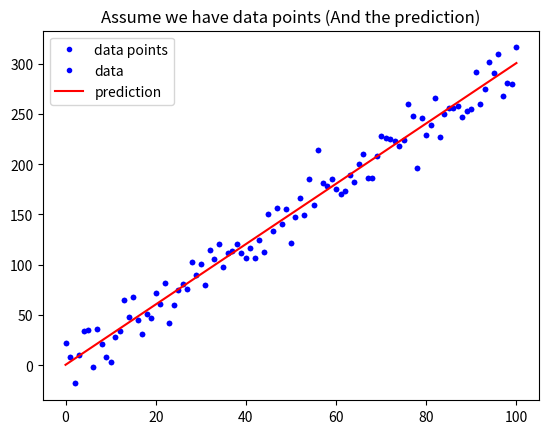

Here is the Python script that generated this plot:
# -*- coding: utf-8 -*-
"""Day_001_HW.ipynb

Automatically generated by Colaboratory.

Original file is located at
    https://colab.research.google.com/<link-removed>

## 練習時間
#### 請寫一個函式用來計算 Mean Square Error
$ MSE = \frac{1}{n}\sum_{i=1}^{n}{(Y_i - \hat{Y}_i)^2} $

### Hint: [如何取平方](https://googoodesign.gitbooks.io/-ezpython/unit-1.html)

# [作業目標]
- 仿造範例的MAE函數, 自己寫一個MSE函數(參考上面公式)

# [作業重點]
- 注意程式的縮排
- 是否能將數學公式, 轉換為 Python 的函式組合? (In[2], Out[2])
"""

# 載入基礎套件與代稱
import numpy as np
import matplotlib.pyplot as plt

def mean_absolute_error(y, yp):
    """
    計算 MAE
    Args:
        - y: 實際值
        - yp: 預測值
    Return:
        - mae: MAE
    """
    mae = MAE = sum(abs(y - yp)) / len(y)
    return mae

# 定義 mean_squared_error 這個函數, 計算並傳回 MSE
def mean_squared_error(y, yp):
    """
    計算 MSE
    Args:
        - y: 實際值
        - yp: 預測值
    Return:
        - mse: MSE
    """
    mse = MSE = sum((y - yp)**2) / len(y)
    return mse

# 與範例相同, 不另外解說
w = 3
b = 0.5
x_lin = np.linspace(0, 100, 101)
y = (x_lin + np.random.randn(101) * 5) * w + b

plt.plot(x_lin, y, 'b.', label = 'data points')
plt.title("Assume we have data points")
plt.legend(loc = 2)
plt.show()

# 與範例相同, 不另外解說
y_hat = x_lin * w + b
plt.plot(x_lin, y, 'b.', label = 'data')
plt.plot(x_lin, y_hat, 'r-', label = 'prediction')
plt.title("Assume we have data points (And the prediction)")
plt.legend(loc = 2)
plt.show()

# 執行 Function, 確認有沒有正常執行
MSE = mean_squared_error(y, y_hat)
MAE = mean_absolute_error(y, y_hat)
print("The Mean squared error is %.3f" % (MSE))
print("The Mean absolute error is %.3f" % (MAE))

"""# [作業2]

請上 Kaggle, 在 Competitions 或 Dataset 中找一組競賽或資料並寫下：

1. 你選的這組資料為何重要
> 我選擇的是House Prices: Advanced Regression Techniques
> 這數據集是個貼近實際的案例，透過與房屋價格相關的資料，來預測房屋的價格，這是回歸的問題，剛好也是上述ＭＳＥ與ＭＡＥ的評估標的：回歸模型

2. 資料從何而來 (tips: 譬如提供者是誰、以什麼方式蒐集)
[redacted]

3. 蒐集而來的資料型態為何
> 這資料有訓練集也有測試集，資料型態大多數為類別型資料，也有數字型資料，最終預測的是SalePrice

4. 這組資料想解決的問題如何評估
> 這是有關於房價預測的操作思路，在最一開始，先針對整個資料集提供的資訊進行研究，再者將資料型態記錄下來，並思考每個欄位如果有空值時，要如何做補值，如果資料內的數值有空值，模型便沒辦法針對我們的資料集做預測，接著，做特徵工程最重要的目的在於，能否找到更多更好的方式，去描述我們想要預測的標的，例如：取對數的好處最主要在於：可以減少極端值對模型的影響，也可以讓偏態的參數分布更接近一般常態分佈的樣子，這些好處則可以提升模型預測的表現，在做完特徵工程之後，就可以正式的使用模型進行預測了。

# [作業3]

想像你經營一個自由載客車隊，你希望能透過數據分析以提升業績，請你思考並描述你如何規劃整體的分析/解決方案：

1. 核心問題為何 (tips：如何定義 「提升業績 & 你的假設」)
> 利潤最大化

2. 資料從何而來 (tips：哪些資料可能會對你想問的問題產生影響 & 資料如何蒐集)
> 是否能搜集到相關的乘車資訊，甚至可以搜集到乘客資訊

3. 蒐集而來的資料型態為何
> 資料型態為車隊車輛數，載客數，載客時間，等待時間，區域，路線類型（高速或平面），距離，車資，油耗等類別與數值資料

4. 你要回答的問題，其如何評估 (tips：你的假設如何驗證)
> 利潤=收入-成本，成本來至於油錢與維護，收入來自於總車資，所以透過資料收集，看看哪些因素會影響油錢，維護費與總車資，透過歷史數據建立預測模型，並持續收集資料來調整模型，最終使車隊利潤最大化
"""